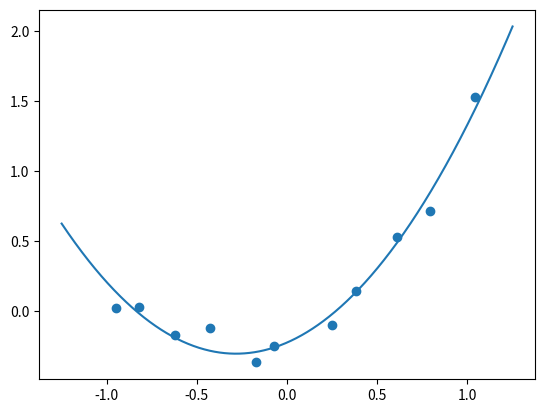

Source code (Python):
import numpy as np
import matplotlib.pyplot as plt
N = 2
rx = [-0.95, -0.82, -0.62, -0.43, -0.17, -0.07, 0.25, 0.38, 0.61, 0.79, 1.04]
x = np.asarray([[x**i for i in range(N+1)] for x in [-0.95, -0.82, -0.62, -0.43, -0.17, -0.07, 0.25, 0.38, 0.61, 0.79, 1.04]]).T
print(x)
y = np.asarray([0.02, 0.03, -0.17, -0.12, -0.37, -0.25, -0.10, 0.14, 0.53, 0.71, 1.53])

a = np.random.rand(N+1)

lr = 0.01
iters = 1000
costs = []
for i in range(iters):
    print(a)
    print(x.T)
    y2 = [a@x1.T for x1 in x.T]
    print(y2)
    cost = np.sum((y2-y)**2)
    grad = np.asarray([2*np.sum((y2-y)@xi) for xi in x])
    a = a - lr*grad
    costs.append(cost)
plt.scatter(rx, y)
y2 = [a@xi for xi in [[x**i for i in range(N+1)] for x in np.linspace(-1.25, 1.25, 1000)]]
plt.plot(np.linspace(-1.25, 1.25, 1000), y2)
plt.show()
print(a)
